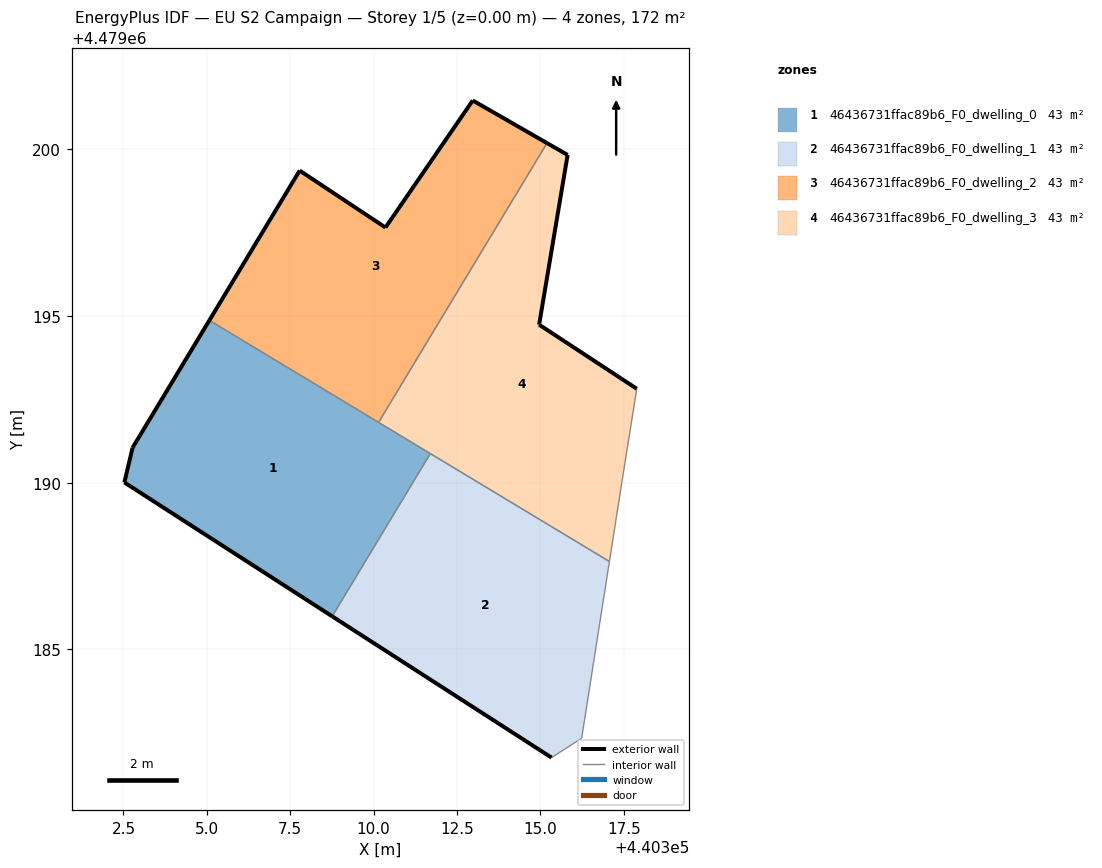
=== STOREY PLAN SPEC (per zone: floor XY polygon, exterior-wall plan segments, windows/doors) ===
zone 1: 46436731ffac89b6_F0_dwelling_0  (43.0 m²)
  floor: (440308.76, 4479185.99) (440311.70, 4479190.87) (440305.08, 4479194.87) (440302.77, 4479191.05) (440302.53, 4479190.01)
  exterior wall: (440302.77, 4479191.05) – (440305.08, 4479194.87)  [4.5 m]
  exterior wall: (440308.76, 4479185.99) – (440302.53, 4479190.01)  [7.4 m]
  exterior wall: (440302.53, 4479190.01) – (440302.77, 4479191.05)  [1.1 m]
  interior walls: 3
zone 2: 46436731ffac89b6_F0_dwelling_1  (43.0 m²)
  floor: (440316.24, 4479182.34) (440317.07, 4479187.63) (440311.70, 4479190.87) (440308.76, 4479185.99) (440315.33, 4479181.76)
  exterior wall: (440315.33, 4479181.76) – (440308.76, 4479185.99)  [7.8 m]
  interior walls: 4
zone 3: 46436731ffac89b6_F0_dwelling_2  (43.0 m²)
  floor: (440310.15, 4479191.81) (440315.20, 4479200.18) (440312.97, 4479201.46) (440310.35, 4479197.65) (440307.78, 4479199.36) (440305.08, 4479194.87)
  exterior wall: (440307.78, 4479199.36) – (440310.35, 4479197.65)  [3.1 m]
  exterior wall: (440310.35, 4479197.65) – (440312.97, 4479201.46)  [4.6 m]
  exterior wall: (440312.97, 4479201.46) – (440315.20, 4479200.18)  [2.6 m]
  exterior wall: (440305.08, 4479194.87) – (440307.78, 4479199.36)  [5.2 m]
  interior walls: 2
zone 4: 46436731ffac89b6_F0_dwelling_3  (43.0 m²)
  floor: (440317.07, 4479187.63) (440317.44, 4479190.01) (440317.89, 4479192.82) (440314.96, 4479194.74) (440315.82, 4479199.83) (440315.20, 4479200.18) (440310.15, 4479191.81)
  exterior wall: (440315.20, 4479200.18) – (440315.82, 4479199.83)  [0.7 m]
  exterior wall: (440315.82, 4479199.83) – (440314.96, 4479194.74)  [5.2 m]
  exterior wall: (440314.96, 4479194.74) – (440317.89, 4479192.82)  [3.5 m]
  interior walls: 5

=== DERIVED (storey summary) ===
Building: EU S2 Campaign
Storey: 1 of 5  (floor level z = 0.00 m)
Storey gross floor area: 172.1 m²
Zones on this storey: 4
  - 46436731ffac89b6_F0_dwelling_0: floor 43.0 m²; exterior wall 12.9 m (38.8 m²); WWR 0.0%
  - 46436731ffac89b6_F0_dwelling_1: floor 43.0 m²; exterior wall 7.8 m (23.5 m²); WWR 0.0%
  - 46436731ffac89b6_F0_dwelling_2: floor 43.0 m²; exterior wall 15.5 m (46.6 m²); WWR 0.0%
  - 46436731ffac89b6_F0_dwelling_3: floor 43.0 m²; exterior wall 9.4 m (28.1 m²); WWR 0.0%
Zone adjacency (shared interzone walls):
  - 46436731ffac89b6_F0_dwelling_0 ↔ 46436731ffac89b6_F0_dwelling_1
  - 46436731ffac89b6_F0_dwelling_0 ↔ 46436731ffac89b6_F0_dwelling_2
  - 46436731ffac89b6_F0_dwelling_0 ↔ 46436731ffac89b6_F0_dwelling_3
  - 46436731ffac89b6_F0_dwelling_1 ↔ 46436731ffac89b6_F0_dwelling_3
  - 46436731ffac89b6_F0_dwelling_2 ↔ 46436731ffac89b6_F0_dwelling_3